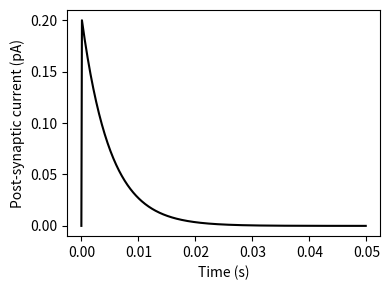

This figure's Python source:
# -*- coding: utf-8 -*-

import numpy as np
import matplotlib.pyplot as plt
 
dt = 1e-4 # 時間ステップ (sec)
alpha = 1/5e-4 # synaptic decay time (sec)
beta = 1/5e-3 # synaptic rise time (sec)
T = 0.05 # シミュレーション時間 (sec)
nt = round(T/dt) #  シミュレーションの総ステップ
 
r = 0 # 初期値
single_r = [] #記録用配列 
for t in range(nt):    
    spike = 1 if t == 0 else 0
    single_r.append(r)
    r += (alpha*spike*(1-r) - beta*r)*dt

# 描画
time = np.arange(nt)*dt
plt.figure(figsize=(4, 3))
plt.plot(time, np.array(single_r), color="k")
plt.xlabel('Time (s)'); plt.ylabel('Post-synaptic current (pA)') 
plt.tight_layout()
plt.savefig('kinetic_synapse.pdf')
plt.show()